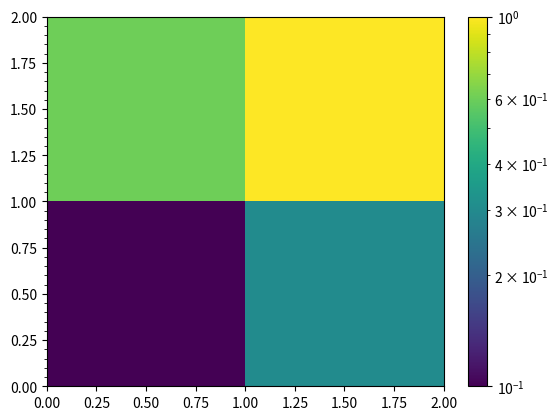

The matplotlib source for this figure:
import numpy as np
import matplotlib.pyplot as plt
from matplotlib.colors import LogNorm

data = np.array([[0.1, 0.3],
               [0.6, 1]])

plt.rcParams['ytick.minor.visible'] = True

plt.pcolormesh(data, norm=LogNorm())
plt.colorbar()
